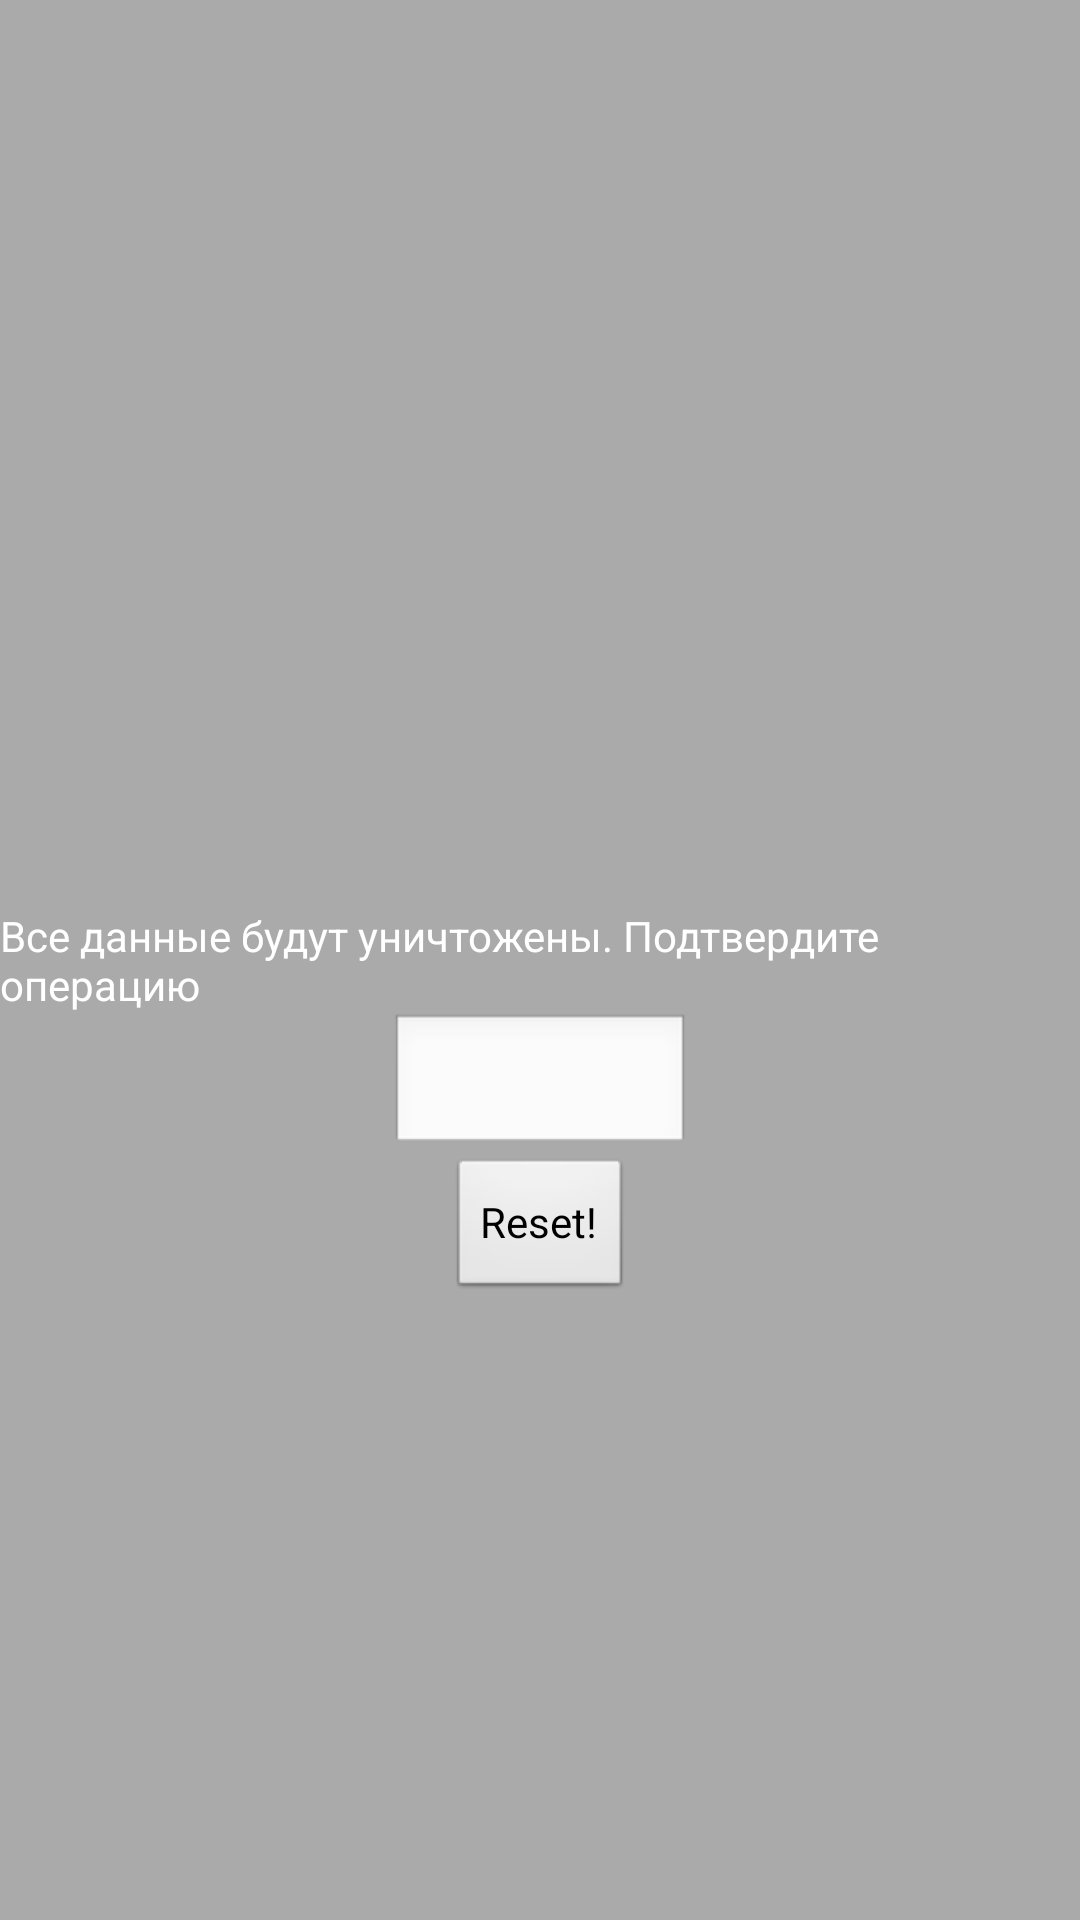

Reconstruct the res/layout file that produces this screen, plus the resources it refers to.
<!-- AndroidManifest.xml: application theme AppTheme -->
<!-- res/layout/reset_data_fragment.xml -->
<?xml version="1.0" encoding="utf-8"?>
<RelativeLayout xmlns:android="http://schemas.android.com/apk/res/android"
                android:layout_width="match_parent"
                android:layout_height="match_parent">

    <TextView
            android:text="Все данные будут уничтожены. Подтвердите операцию"
            android:textColor="@android:color/primary_text_dark"
            android:id="@+id/resetText"
            android:layout_centerHorizontal="true"
            android:layout_centerVertical="true"
            android:layout_width="wrap_content"
            android:layout_height="wrap_content">
    </TextView>

    <EditText
            android:layout_width="100dp"
            android:layout_height="wrap_content"
            android:id="@+id/resetPassword"
            android:layout_below="@id/resetText"
            android:layout_centerHorizontal="true"
            android:layout_centerVertical="true"
            android:inputType="text"
            android:textColor="#00000F">
    </EditText>

    <Button android:id="@+id/finalReset"
            android:layout_below="@id/resetPassword"
            android:text="Reset!"
            android:layout_centerHorizontal="true"
            android:layout_width="wrap_content"
            android:layout_height="wrap_content">
    </Button>

</RelativeLayout>
<!-- resources referenced by this layout -->
<resources>
  <style name="AppTheme" parent="AppBaseTheme">
          <item name="android:background">@android:color/darker_gray</item>
          
      </style>
  <style name="AppBaseTheme" parent="android:Theme.Light">
          
      </style>
</resources>
